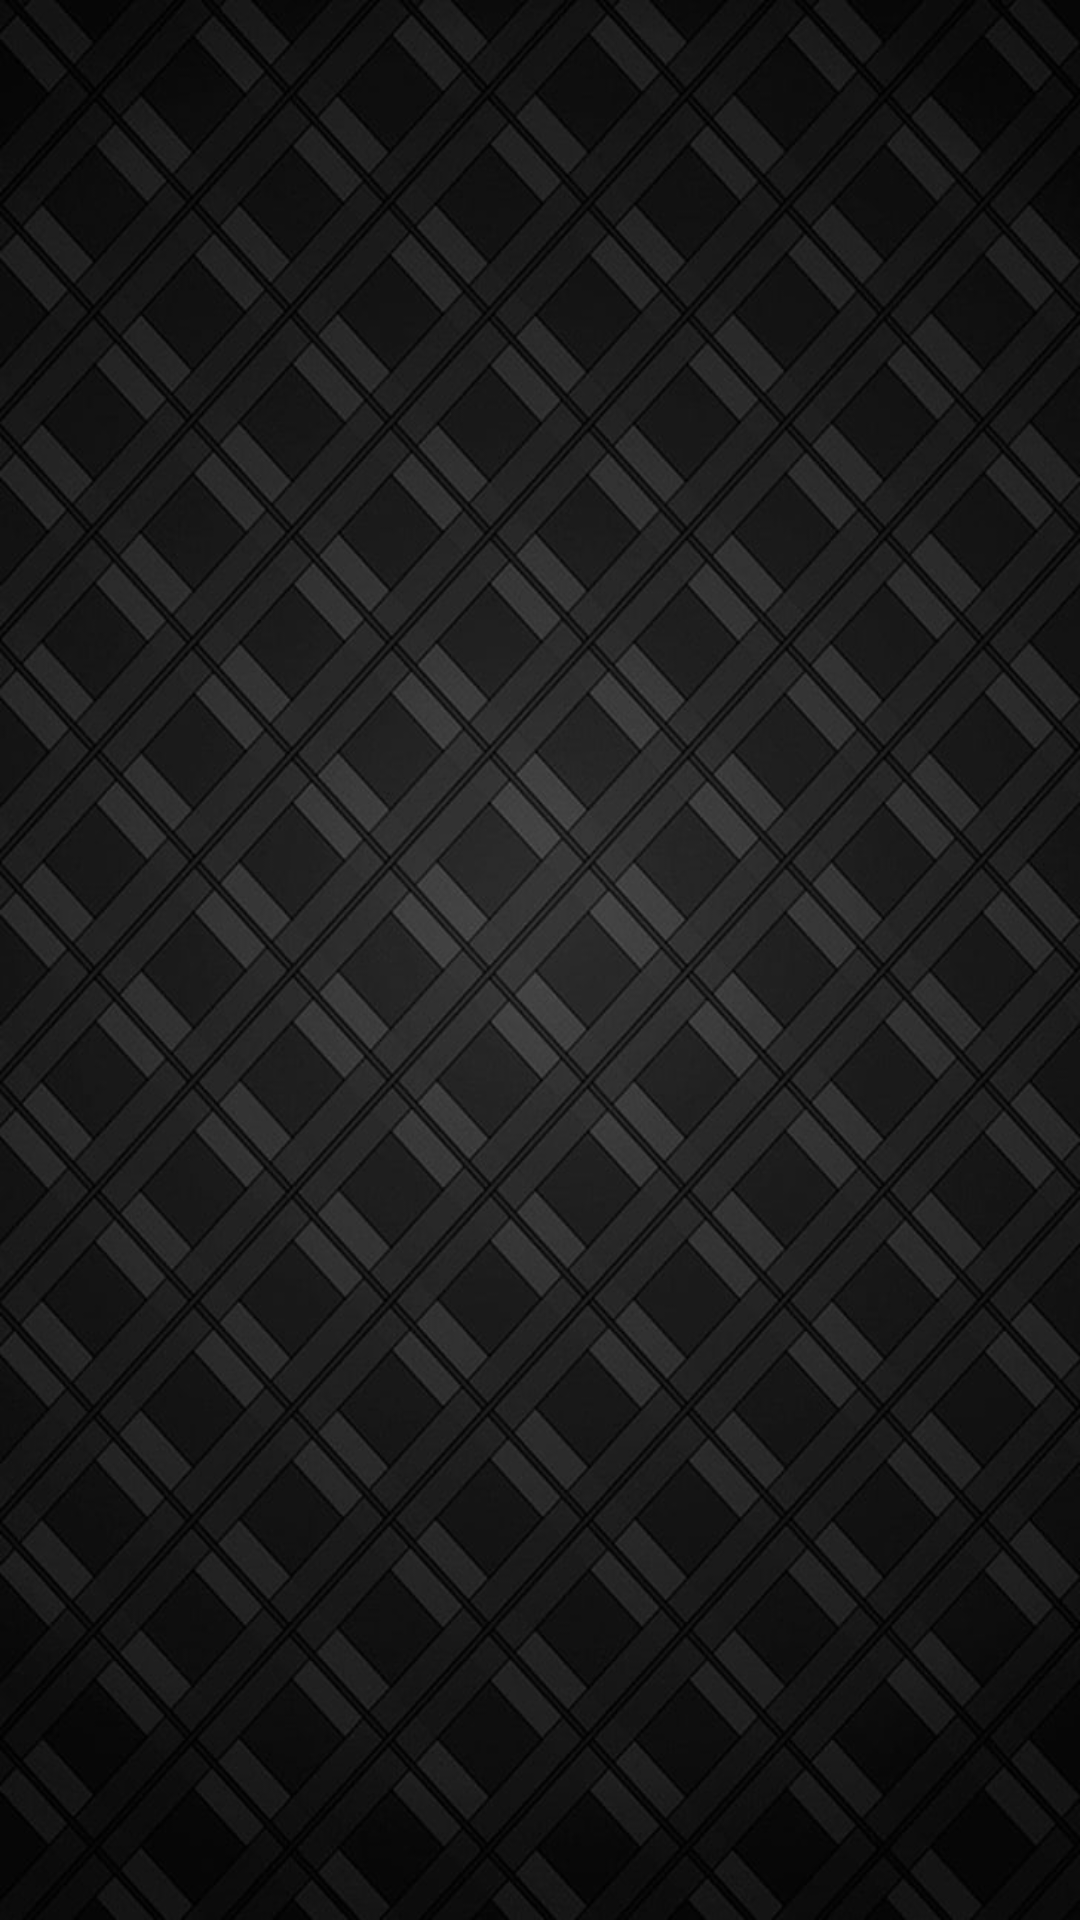

Layout XML and referenced resources for this Android screen:
<!-- AndroidManifest.xml: application theme Theme.FormulaOne -->
<!-- res/layout/fragment_drivers.xml -->
<?xml version="1.0" encoding="utf-8"?>
<androidx.constraintlayout.widget.ConstraintLayout xmlns:android="http://schemas.android.com/apk/res/android"
    xmlns:app="http://schemas.android.com/apk/res-auto"
    xmlns:tools="http://schemas.android.com/tools"
    android:layout_width="match_parent"
    android:layout_height="match_parent"
    android:background="@drawable/img"
    tools:context=".ui.navMenuFragments.drivers.list.DriversFragment">



    <TextView
        android:id="@+id/tvNowLoading"
        android:layout_width="wrap_content"
        android:layout_height="wrap_content"
        android:text="@string/now_loading"
        android:visibility="invisible"
        android:textColor="@color/red"
        app:layout_constraintEnd_toEndOf="parent"
        app:layout_constraintStart_toStartOf="parent"
        app:layout_constraintTop_toTopOf="@+id/rvDrivers" />

    <androidx.recyclerview.widget.RecyclerView
        android:id="@+id/rvDrivers"
        android:layout_width="0dp"
        android:layout_height="0dp"
        android:layout_marginHorizontal="10dp"
        app:layout_constraintBottom_toBottomOf="parent"
        app:layout_constraintEnd_toEndOf="parent"
        app:layout_constraintStart_toStartOf="parent"
        app:layout_constraintTop_toTopOf="parent" />

</androidx.constraintlayout.widget.ConstraintLayout>
<!-- resources referenced by this layout -->
<resources>
  <color name="red">#FF0000</color>
  <!-- drawable img: png bitmap (drawable, 749381 bytes) -->
  <string name="now_loading">Now Loading</string>
  <style name="Theme.FormulaOne" parent="Theme.Material3.DayNight.NoActionBar">
          
          <item name="colorPrimary">@color/purple_500</item>
          <item name="colorPrimaryVariant">@color/purple_700</item>
          <item name="colorOnPrimary">@color/white</item>
          
          <item name="colorSecondary">@color/teal_200</item>
          <item name="colorSecondaryVariant">@color/teal_700</item>
          <item name="colorOnSecondary">@color/black</item>
          
          <item name="android:statusBarColor" tools:targetApi="l">@color/Red</item>
          
      </style>
  <color name="purple_500">#FF6200EE</color>
  <color name="purple_700">#FF3700B3</color>
  <color name="white">#FFFFFFFF</color>
  <color name="teal_200">#FF03DAC5</color>
  <color name="teal_700">#FF018786</color>
  <color name="black">#FF000000</color>
  <color name="Red">#FF0000</color>
</resources>
